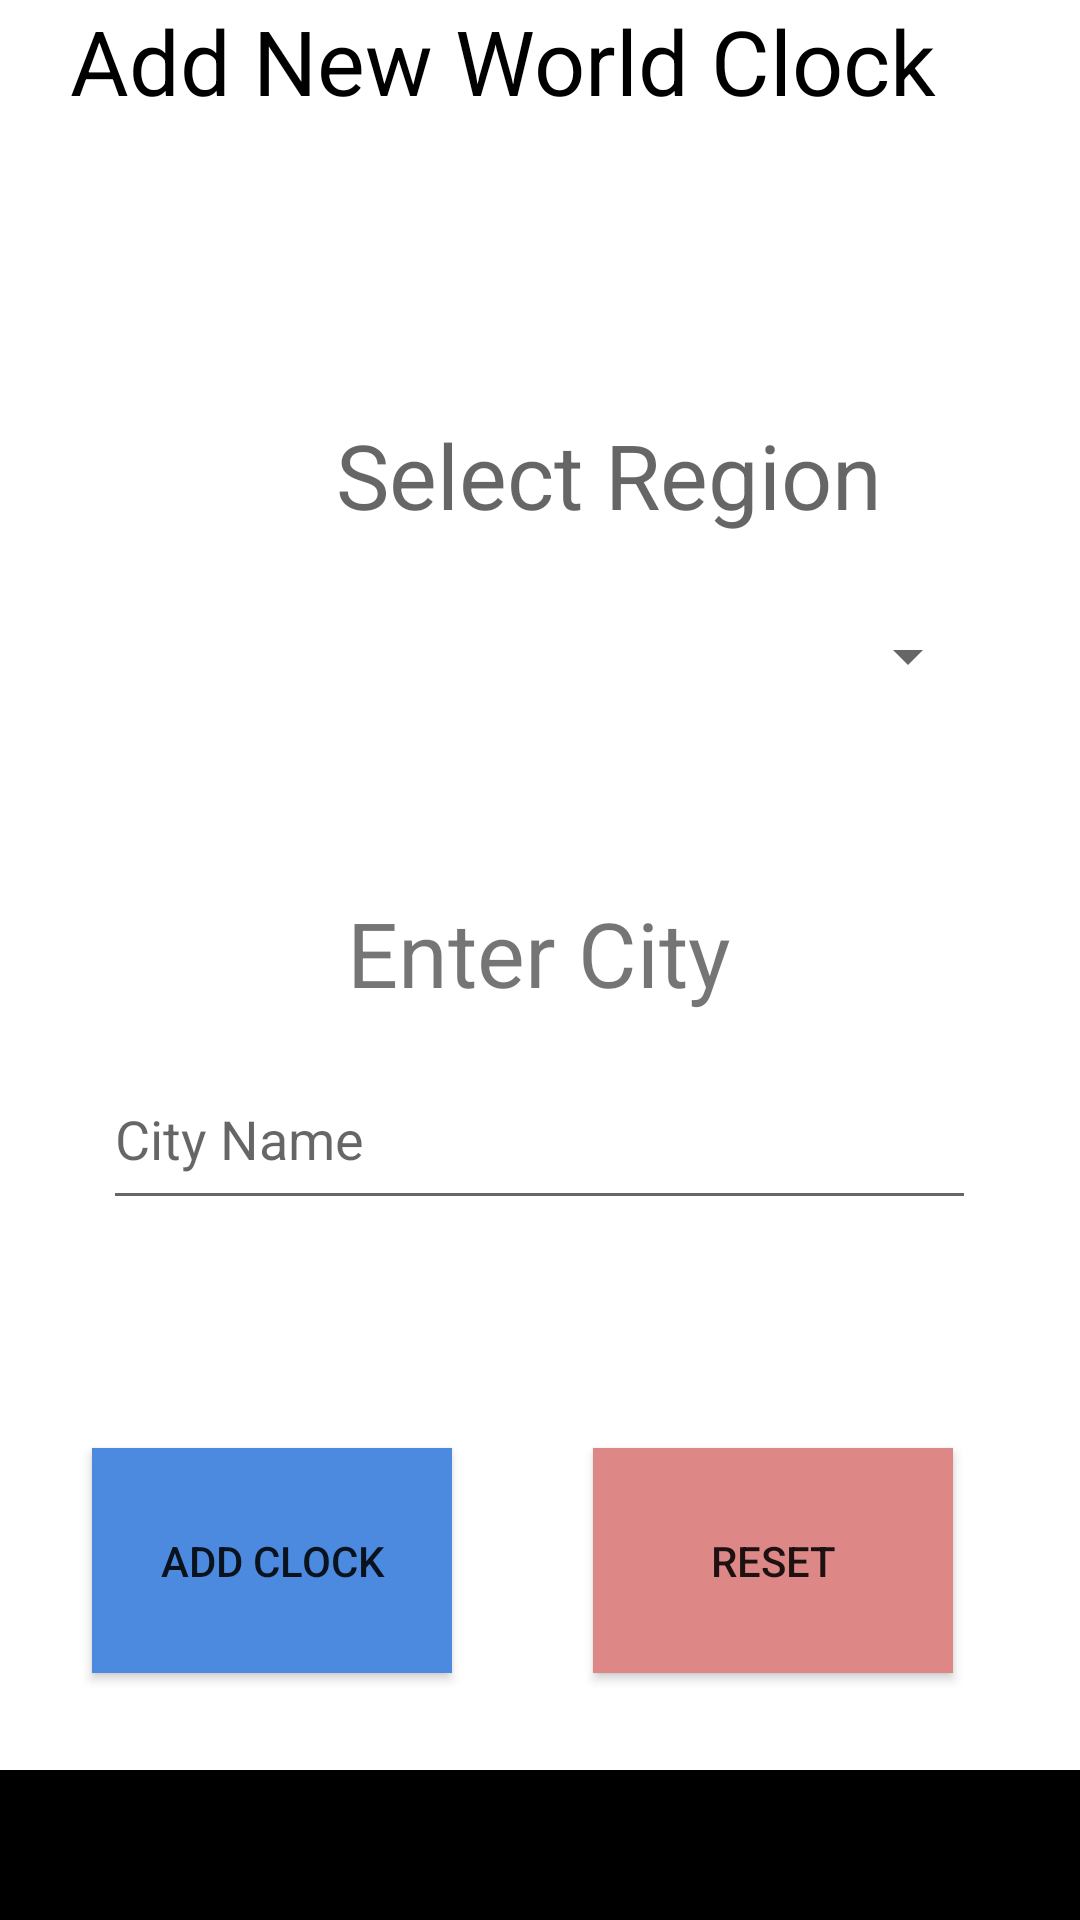

Produce the Android XML layout that renders to this screen, including the resource entries it uses.
<!-- AndroidManifest.xml: application theme Theme.WorldClockApplication -->
<!-- res/layout/activity_add_world_clock.xml -->
<?xml version="1.0" encoding="utf-8"?>
<androidx.constraintlayout.widget.ConstraintLayout xmlns:android="http://schemas.android.com/apk/res/android"
    xmlns:app="http://schemas.android.com/apk/res-auto"
    xmlns:tools="http://schemas.android.com/tools"
    android:layout_width="match_parent"
    android:layout_height="match_parent"
    android:textAlignment="center"
    tools:context=".addWorldClock">

    <TextView
        android:id="@+id/textView"
        android:layout_width="335dp"
        android:layout_height="46dp"
        android:layout_gravity="center"
        android:text="Add New World Clock"
        android:textAlignment="center"
        android:textColor="#000000"
        android:textSize="30dp"
        app:layout_constraintStart_toStartOf="parent"
        app:layout_constraintTop_toTopOf="parent" />

    <ImageButton
        android:id="@+id/imageButton2"
        android:layout_width="62dp"
        android:layout_height="41dp"
        android:background="@color/white"
        android:onClick="goBack"
        app:layout_constraintEnd_toEndOf="parent"
        app:layout_constraintStart_toEndOf="@+id/textView"
        app:layout_constraintTop_toTopOf="parent"
        app:srcCompat="@drawable/arrow_back_24px" />

    <View
        android:id="@+id/view"
        android:layout_width="0dp"
        android:layout_height="50dp"
        android:background="@color/black"
        app:layout_constraintBottom_toBottomOf="parent"
        app:layout_constraintEnd_toEndOf="parent"
        app:layout_constraintStart_toStartOf="parent" />

    <Spinner
        android:id="@+id/regions_spinner"
        android:layout_width="293dp"
        android:layout_height="57dp"
        android:layout_marginTop="12dp"
        app:layout_constraintEnd_toEndOf="parent"
        app:layout_constraintStart_toStartOf="parent"
        app:layout_constraintTop_toBottomOf="@+id/textView3"

        />

    <TextView
        android:id="@+id/textView3"
        android:layout_width="0dp"
        android:layout_height="wrap_content"
        android:layout_marginStart="112dp"
        android:layout_marginTop="92dp"
        android:text="Select Region"
        android:textAlignment="center"
        android:textColor="?android:attr/textColorSecondary"
        android:textSize="30dp"
        app:layout_constraintStart_toStartOf="parent"
        app:layout_constraintTop_toBottomOf="@+id/textView" />

    <TextView
        android:id="@+id/textView4"
        android:layout_width="wrap_content"
        android:layout_height="wrap_content"
        android:layout_marginTop="50dp"
        android:text="Enter City"
        android:textSize="30dp"
        android:textAlignment="center"
        app:layout_constraintEnd_toEndOf="parent"
        app:layout_constraintHorizontal_bias="0.498"
        app:layout_constraintStart_toStartOf="parent"
        app:layout_constraintTop_toBottomOf="@+id/regions_spinner" />

    <EditText
        android:id="@+id/edtName"
        android:layout_width="291dp"
        android:layout_height="57dp"
        android:layout_marginTop="12dp"
        android:ems="10"
        android:inputType="textPersonName"
        android:hint="City Name"
        app:layout_constraintEnd_toEndOf="parent"
        app:layout_constraintHorizontal_bias="0.497"
        app:layout_constraintStart_toStartOf="parent"
        app:layout_constraintTop_toBottomOf="@+id/textView4" />

    <Button
        android:id="@+id/btnAdd"
        android:layout_width="120dp"
        android:layout_height="75dp"
        android:layout_marginStart="56dp"
        android:layout_marginTop="76dp"
        android:layout_marginEnd="47dp"
        android:background="@color/AddBlue"
        android:text="Add Clock"
        android:onClick="callAPI"
        app:layout_constraintEnd_toStartOf="@+id/button3"
        app:layout_constraintStart_toStartOf="parent"
        app:layout_constraintTop_toBottomOf="@+id/edtName" />

    <Button
        android:id="@+id/button3"
        android:layout_width="120dp"
        android:layout_height="75dp"
        android:layout_marginTop="76dp"
        android:layout_marginEnd="68dp"
        android:text="Reset"
        android:onClick="reset"
        android:background="@color/ResetRed"
        app:layout_constraintEnd_toEndOf="parent"
        app:layout_constraintHorizontal_bias="1.0"
        app:layout_constraintStart_toEndOf="@+id/btnAdd"
        app:layout_constraintTop_toBottomOf="@+id/edtName" />

    <TextView
        android:id="@+id/textView5"
        android:layout_width="wrap_content"
        android:layout_height="wrap_content"
        android:layout_marginTop="50dp"
        android:text=""
        app:layout_constraintEnd_toEndOf="parent"
        app:layout_constraintStart_toStartOf="parent"
        app:layout_constraintTop_toBottomOf="@+id/btnAdd" />

</androidx.constraintlayout.widget.ConstraintLayout>
<!-- resources referenced by this layout -->
<resources>
  <color name="AddBlue">#4c8ae0</color>
  <color name="ResetRed">#de8787</color>
  <color name="black">#FF000000</color>
  <color name="white">#FFFFFFFF</color>
  <style name="Theme.WorldClockApplication" parent="Theme.MaterialComponents.DayNight.NoActionBar">
          
          <item name="colorPrimary">@color/DarkGray</item>
          <item name="colorPrimaryVariant">@color/gray</item>
          <item name="colorOnPrimary">@color/white</item>
          
          <item name="colorSecondary">@color/teal_200</item>
          <item name="colorSecondaryVariant">@color/teal_700</item>
          <item name="colorOnSecondary">@color/black</item>
          
          <item name="android:statusBarColor" tools:targetApi="l">?attr/colorPrimaryVariant</item>
          
      </style>
  <color name="DarkGray">#636160</color>
  <color name="gray">#b0b0b0</color>
  <color name="teal_200">#FF03DAC5</color>
  <color name="teal_700">#FF018786</color>
</resources>
